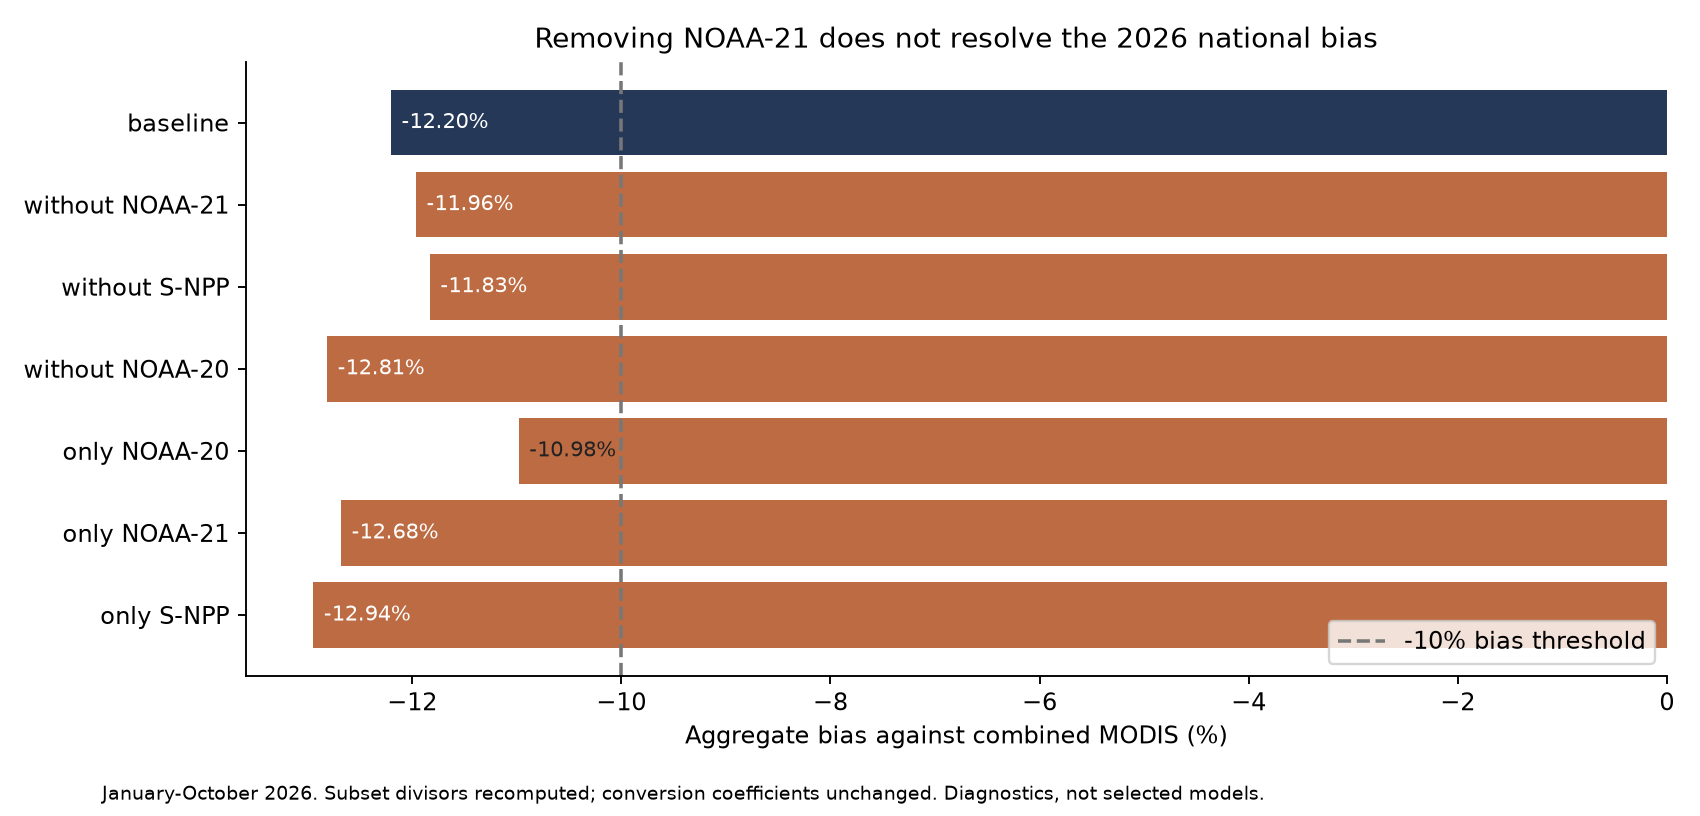

Source data for this figure (header and first rows):
scenario, area, period, reference, eligible, months_requested, months, months_unavailable, observed, predicted, residual, bias, mae, r, r_status, bias_status, target_assessable, meets_target, baseline_bias, baseline_mae, delta_bias_percentage_points, delta_mae, passed
baseline, Aceh, 2026_Jan_Oct_provisional, Terra+Aqua, True, 10, 10, 0, 365.8, 381.2, 15.37, 0.04202, 5.93, 0.9653, available, available, True, True, 0.04202, 5.93, 0.0, 0.0, True
baseline, Bali, 2026_Jan_Oct_provisional, Terra+Aqua, False, 10, 10, 0, 2.395, 8.767, 6.372, 2.661, 0.6372, 0.8039, available, available, True, False, 2.661, 0.6372, 0.0, 0.0, False
baseline, Bangka-Belitung, 2026_Jan_Oct_provisional, Terra+Aqua, True, 10, 10, 0, 1580, 984.3, -595.5, -0.377, 60.84, 0.9846, available, available, True, False, -0.377, 60.84, 0.0, 0.0, False
baseline, Banten, 2026_Jan_Oct_provisional, Terra+Aqua, False, 10, 10, 0, 34.89, 90.86, 55.97, 1.604, 6.014, 0.8959, available, available, True, False, 1.604, 6.014, 0.0, 0.0, False
baseline, Bengkulu, 2026_Jan_Oct_provisional, Terra+Aqua, True, 10, 10, 0, 114.6, 166.9, 52.31, 0.4563, 5.961, 0.8728, available, available, True, False, 0.4563, 5.961, 0.0, 0.0, False
baseline, Gorontalo, 2026_Jan_Oct_provisional, Terra+Aqua, True, 10, 10, 0, 312.5, 333.2, 20.71, 0.06628, 3.382, 0.9969, available, available, True, True, 0.06628, 3.382, 0.0, 0.0, True
baseline, Indonesia, 2026_Jan_Oct_provisional, Terra+Aqua, True, 10, 10, 0, 122778, 107797, -14981, -0.122, 1560, 0.9944, available, available, True, False, -0.122, 1560, 0.0, 0.0, False
baseline, Jakarta Raya, 2026_Jan_Oct_provisional, Terra+Aqua, False, 10, 10, 0, 1.3, 3.608, 2.308, 1.775, 0.3057, 0.1429, available, available, True, False, 1.775, 0.3057, 0.0, 0.0, False
baseline, Jambi, 2026_Jan_Oct_provisional, Terra+Aqua, True, 10, 10, 0, 2055, 1622, -432.6, -0.2106, 48.14, 0.9843, available, available, True, False, -0.2106, 48.14, 0.0, 0.0, False
baseline, Jawa Barat, 2026_Jan_Oct_provisional, Terra+Aqua, True, 10, 10, 0, 218.2, 351.4, 133.2, 0.6104, 13.52, 0.9841, available, available, True, False, 0.6104, 13.52, 0.0, 0.0, False
baseline, Jawa Tengah, 2026_Jan_Oct_provisional, Terra+Aqua, True, 10, 10, 0, 403.6, 304.3, -99.36, -0.2462, 9.997, 0.9941, available, available, True, False, -0.2462, 9.997, 0.0, 0.0, False
baseline, Jawa Timur, 2026_Jan_Oct_provisional, Terra+Aqua, True, 10, 10, 0, 1480, 977.5, -502.5, -0.3395, 51.34, 0.9768, available, available, True, False, -0.3395, 51.34, 0.0, 0.0, False
baseline, Kalimantan Barat, 2026_Jan_Oct_provisional, Terra+Aqua, True, 10, 10, 0, 18613, 15669, -2943, -0.1581, 305.6, 0.9998, available, available, True, False, -0.1581, 305.6, 0.0, 0.0, False
baseline, Kalimantan Selatan, 2026_Jan_Oct_provisional, Terra+Aqua, True, 10, 10, 0, 5545, 4306, -1239, -0.2235, 128.9, 0.9813, available, available, True, False, -0.2235, 128.9, 0.0, 0.0, False
baseline, Kalimantan Tengah, 2026_Jan_Oct_provisional, Terra+Aqua, True, 10, 10, 0, 31551, 27239, -4312, -0.1367, 513.8, 0.9849, available, available, True, False, -0.1367, 513.8, 0.0, 0.0, False
baseline, Kalimantan Timur, 2026_Jan_Oct_provisional, Terra+Aqua, True, 10, 10, 0, 8059, 6308, -1752, -0.2174, 183.8, 0.995, available, available, True, False, -0.2174, 183.8, 0.0, 0.0, False
baseline, Kepulauan Riau, 2026_Jan_Oct_provisional, Terra+Aqua, False, 10, 10, 0, 101.5, 83.27, -18.26, -0.1798, 3.177, 0.9772, available, available, True, False, -0.1798, 3.177, 0.0, 0.0, False
baseline, Lampung, 2026_Jan_Oct_provisional, Terra+Aqua, True, 10, 10, 0, 1673, 1259, -414.1, -0.2476, 43.37, 0.9962, available, available, True, False, -0.2476, 43.37, 0.0, 0.0, False
baseline, Maluku, 2026_Jan_Oct_provisional, Terra+Aqua, True, 10, 10, 0, 2358, 2558, 200.6, 0.0851, 48.96, 0.9792, available, available, True, True, 0.0851, 48.96, 0.0, 0.0, True
baseline, Maluku Utara, 2026_Jan_Oct_provisional, Terra+Aqua, True, 10, 10, 0, 939.2, 1070, 130.7, 0.1391, 17.13, 0.9856, available, available, True, False, 0.1391, 17.13, 0.0, 0.0, False
baseline, Nusa Tenggara Barat, 2026_Jan_Oct_provisional, Terra+Aqua, True, 10, 10, 0, 256.3, 526.1, 269.9, 1.053, 27.03, 0.9575, available, available, True, False, 1.053, 27.03, 0.0, 0.0, False
baseline, Nusa Tenggara Timur, 2026_Jan_Oct_provisional, Terra+Aqua, True, 10, 10, 0, 1119, 1597, 477.8, 0.427, 47.78, 0.996, available, available, True, False, 0.427, 47.78, 0.0, 0.0, False
baseline, Papua, 2026_Jan_Oct_provisional, Terra+Aqua, True, 10, 10, 0, 15374, 15138, -235.8, -0.01534, 74.6, 0.9985, available, available, True, True, -0.01534, 74.6, 0.0, 0.0, True
baseline, Papua Barat, 2026_Jan_Oct_provisional, Terra+Aqua, True, 10, 10, 0, 2806, 2735, -70.46, -0.02511, 37.99, 0.9898, available, available, True, True, -0.02511, 37.99, 0.0, 0.0, True
baseline, Riau, 2026_Jan_Oct_provisional, Terra+Aqua, True, 10, 10, 0, 1434, 1264, -170.5, -0.1189, 25.36, 0.9796, available, available, True, False, -0.1189, 25.36, 0.0, 0.0, False
baseline, Sulawesi Barat, 2026_Jan_Oct_provisional, Terra+Aqua, True, 10, 10, 0, 287.7, 358.2, 70.42, 0.2448, 10.06, 0.9509, available, available, True, False, 0.2448, 10.06, 0.0, 0.0, False
baseline, Sulawesi Selatan, 2026_Jan_Oct_provisional, Terra+Aqua, True, 10, 10, 0, 1530, 1242, -288, -0.1883, 32.69, 0.9995, available, available, True, False, -0.1883, 32.69, 0.0, 0.0, False
baseline, Sulawesi Tengah, 2026_Jan_Oct_provisional, Terra+Aqua, True, 10, 10, 0, 1687, 1785, 98.24, 0.05824, 11.56, 0.9996, available, available, True, True, 0.05824, 11.56, 0.0, 0.0, True
baseline, Sulawesi Tenggara, 2026_Jan_Oct_provisional, Terra+Aqua, True, 10, 10, 0, 1336, 1233, -103.1, -0.07716, 17.85, 0.9929, available, available, True, True, -0.07716, 17.85, 0.0, 0.0, True
baseline, Sulawesi Utara, 2026_Jan_Oct_provisional, Terra+Aqua, False, 10, 10, 0, 236.3, 258.9, 22.59, 0.09558, 3.502, 0.9983, available, available, True, True, 0.09558, 3.502, 0.0, 0.0, True
baseline, Sumatera Barat, 2026_Jan_Oct_provisional, Terra+Aqua, True, 10, 10, 0, 151.4, 173.4, 21.97, 0.1451, 3.701, 0.8592, available, available, True, False, 0.1451, 3.701, 0.0, 0.0, False
baseline, Sumatera Selatan, 2026_Jan_Oct_provisional, Terra+Aqua, True, 10, 10, 0, 12257, 8672, -3585, -0.2925, 358.5, 0.9955, available, available, True, False, -0.2925, 358.5, 0.0, 0.0, False
baseline, Sumatera Utara, 2026_Jan_Oct_provisional, Terra+Aqua, True, 10, 10, 0, 253.9, 270.7, 16.79, 0.06612, 6.405, 0.9065, available, available, True, True, 0.06612, 6.405, 0.0, 0.0, True
baseline, Yogyakarta, 2026_Jan_Oct_provisional, Terra+Aqua, False, 10, 10, 0, 8.206, 11.03, 2.822, 0.3439, 0.411, 0.9336, available, available, True, False, 0.3439, 0.411, 0.0, 0.0, False
only_NOAA-20, Aceh, 2026_Jan_Oct_provisional, Terra+Aqua, True, 10, 10, 0, 365.8, 400.1, 34.26, 0.09367, 5.804, 0.9741, available, available, True, True, 0.04202, 5.93, 5.164, -0.1261, True
only_NOAA-20, Bali, 2026_Jan_Oct_provisional, Terra+Aqua, False, 10, 10, 0, 2.395, 10.38, 7.987, 3.335, 0.7987, 0.7862, available, available, True, False, 2.661, 0.6372, 67.45, 0.1615, False
only_NOAA-20, Bangka-Belitung, 2026_Jan_Oct_provisional, Terra+Aqua, True, 10, 10, 0, 1580, 1011, -568.8, -0.36, 57.93, 0.9853, available, available, True, False, -0.377, 60.84, 1.693, -2.918, False
only_NOAA-20, Banten, 2026_Jan_Oct_provisional, Terra+Aqua, False, 10, 10, 0, 34.89, 89.35, 54.46, 1.561, 5.804, 0.892, available, available, True, False, 1.604, 6.014, -4.316, -0.2106, False
only_NOAA-20, Bengkulu, 2026_Jan_Oct_provisional, Terra+Aqua, True, 10, 10, 0, 114.6, 172.9, 58.22, 0.5078, 6.455, 0.8248, available, available, True, False, 0.4563, 5.961, 5.156, 0.4936, False
only_NOAA-20, Gorontalo, 2026_Jan_Oct_provisional, Terra+Aqua, True, 10, 10, 0, 312.5, 341.3, 28.83, 0.09224, 3.261, 0.9977, available, available, True, True, 0.06628, 3.382, 2.595, -0.1214, True
only_NOAA-20, Indonesia, 2026_Jan_Oct_provisional, Terra+Aqua, True, 10, 10, 0, 122778, 109296, -13482, -0.1098, 1458, 0.9925, available, available, True, False, -0.122, 1560, 1.221, -101.5, False
only_NOAA-20, Jakarta Raya, 2026_Jan_Oct_provisional, Terra+Aqua, False, 10, 10, 0, 1.3, 4.118, 2.818, 2.167, 0.3363, 0.3938, available, available, True, False, 1.775, 0.3057, 39.19, 0.03061, False
only_NOAA-20, Jambi, 2026_Jan_Oct_provisional, Terra+Aqua, True, 10, 10, 0, 2055, 1663, -391.3, -0.1905, 46.65, 0.9844, available, available, True, False, -0.2106, 48.14, 2.011, -1.49, False
only_NOAA-20, Jawa Barat, 2026_Jan_Oct_provisional, Terra+Aqua, True, 10, 10, 0, 218.2, 375.1, 156.9, 0.7189, 15.74, 0.9746, available, available, True, False, 0.6104, 13.52, 10.85, 2.226, False
only_NOAA-20, Jawa Tengah, 2026_Jan_Oct_provisional, Terra+Aqua, True, 10, 10, 0, 403.6, 325.6, -78.04, -0.1933, 7.874, 0.995, available, available, True, False, -0.2462, 9.997, 5.283, -2.123, False
only_NOAA-20, Jawa Timur, 2026_Jan_Oct_provisional, Terra+Aqua, True, 10, 10, 0, 1480, 1043, -437.3, -0.2954, 45.12, 0.979, available, available, True, False, -0.3395, 51.34, 4.407, -6.224, False
only_NOAA-20, Kalimantan Barat, 2026_Jan_Oct_provisional, Terra+Aqua, True, 10, 10, 0, 18613, 15773, -2840, -0.1526, 291.8, 0.9987, available, available, True, False, -0.1581, 305.6, 0.556, -13.82, False
only_NOAA-20, Kalimantan Selatan, 2026_Jan_Oct_provisional, Terra+Aqua, True, 10, 10, 0, 5545, 4439, -1107, -0.1996, 115.7, 0.9791, available, available, True, False, -0.2235, 128.9, 2.395, -13.23, False
only_NOAA-20, Kalimantan Tengah, 2026_Jan_Oct_provisional, Terra+Aqua, True, 10, 10, 0, 31551, 27799, -3752, -0.1189, 617.3, 0.9758, available, available, True, False, -0.1367, 513.8, 1.775, 103.4, False
only_NOAA-20, Kalimantan Timur, 2026_Jan_Oct_provisional, Terra+Aqua, True, 10, 10, 0, 8059, 6364, -1696, -0.2104, 179.5, 0.9956, available, available, True, False, -0.2174, 183.8, 0.6945, -4.339, False
only_NOAA-20, Kepulauan Riau, 2026_Jan_Oct_provisional, Terra+Aqua, False, 10, 10, 0, 101.5, 84.33, -17.2, -0.1694, 3.308, 0.9657, available, available, True, False, -0.1798, 3.177, 1.043, 0.1316, False
only_NOAA-20, Lampung, 2026_Jan_Oct_provisional, Terra+Aqua, True, 10, 10, 0, 1673, 1269, -404.2, -0.2416, 41.08, 0.9921, available, available, True, False, -0.2476, 43.37, 0.595, -2.289, False
only_NOAA-20, Maluku, 2026_Jan_Oct_provisional, Terra+Aqua, True, 10, 10, 0, 2358, 2563, 205.8, 0.08727, 47.68, 0.9781, available, available, True, True, 0.0851, 48.96, 0.217, -1.283, True
only_NOAA-20, Maluku Utara, 2026_Jan_Oct_provisional, Terra+Aqua, True, 10, 10, 0, 939.2, 1080, 140.9, 0.15, 17.91, 0.9908, available, available, True, False, 0.1391, 17.13, 1.09, 0.775, False
only_NOAA-20, Nusa Tenggara Barat, 2026_Jan_Oct_provisional, Terra+Aqua, True, 10, 10, 0, 256.3, 553.9, 297.6, 1.161, 29.92, 0.9386, available, available, True, False, 1.053, 27.03, 10.85, 2.881, False
only_NOAA-20, Nusa Tenggara Timur, 2026_Jan_Oct_provisional, Terra+Aqua, True, 10, 10, 0, 1119, 1661, 542.3, 0.4847, 54.23, 0.9964, available, available, True, False, 0.427, 47.78, 5.769, 6.454, False
only_NOAA-20, Papua, 2026_Jan_Oct_provisional, Terra+Aqua, True, 10, 10, 0, 15374, 14889, -485.2, -0.03156, 94.61, 0.9982, available, available, True, True, -0.01534, 74.6, -1.622, 20.01, True
only_NOAA-20, Papua Barat, 2026_Jan_Oct_provisional, Terra+Aqua, True, 10, 10, 0, 2806, 2714, -91.65, -0.03267, 25.04, 0.9952, available, available, True, True, -0.02511, 37.99, -0.7554, -12.95, True
only_NOAA-20, Riau, 2026_Jan_Oct_provisional, Terra+Aqua, True, 10, 10, 0, 1434, 1321, -113.5, -0.07912, 18.75, 0.9917, available, available, True, True, -0.1189, 25.36, 3.975, -6.612, True
only_NOAA-20, Sulawesi Barat, 2026_Jan_Oct_provisional, Terra+Aqua, True, 10, 10, 0, 287.7, 368.9, 81.17, 0.2821, 10.31, 0.9539, available, available, True, False, 0.2448, 10.06, 3.734, 0.2495, False
... 178 more rows
